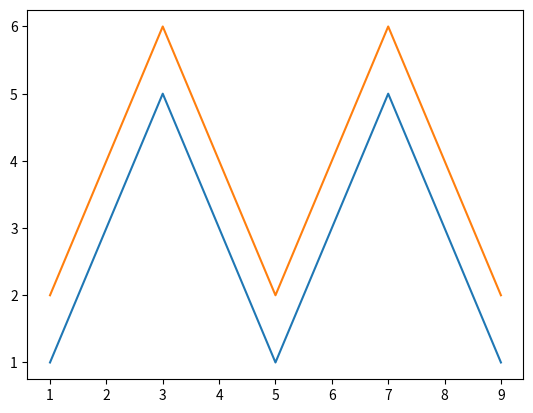

Generate this figure with matplotlib:
%matplotlib inline

import matplotlib.pyplot as plt

x  = [1, 2, 3, 4, 5, 6, 7, 8, 9]
y1 = [1, 3, 5, 3, 1, 3, 5, 3, 1]
y2 = [2, 4, 6, 4, 2, 4, 6, 4, 2]
plt.plot(x, y1, label="line L")
plt.plot(x, y2, label="line H")
plt.plot() # render as cell output

plt.show() # does nothing

